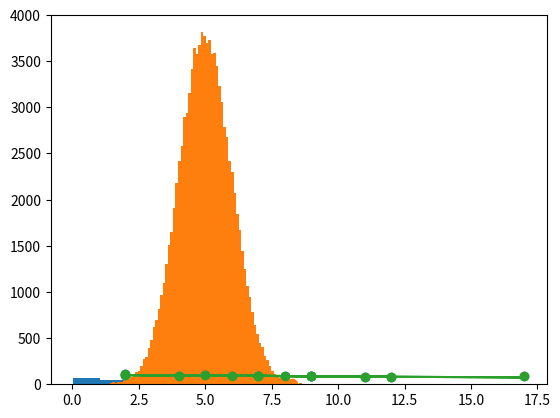

Reproduce this figure in Python.
# Creatiing 250 random floats between 0 and 5
import numpy

x = numpy.random.uniform(0.0, 5.0, 250)

print(x)

# Using matplotlib's pyplot to visualize the data sets distribution.

import numpy
import matplotlib.pyplot as plt

x = numpy.random.uniform(0.0, 5.0, 250)

plt.hist(x, 5)
plt.show()

# Creating normal data distribution
import numpy
import matplotlib.pyplot as plt

x = numpy.random.normal(5.0, 1.0, 100000)

plt.hist(x, 100)
plt.show()

# Creating scatter plot for data visualization
import matplotlib.pyplot as plt

x = [5,7,8,7,2,17,2,9,4,11,12,9,6]
y = [99,86,87,88,111,86,103,87,94,78,77,85,86]

plt.scatter(x, y)
plt.show()

# Creating 1000 plots randomly.
import numpy
import matplotlib.pyplot as plt

x = numpy.random.normal(5.0, 1.0, 1000)
y = numpy.random.normal(10.0, 2.0, 1000)

plt.scatter(x, y)
plt.show()

import matplotlib.pyplot as plt
from scipy import stats

x = [5,7,8,7,2,17,2,9,4,11,12,9,6]
y = [99,86,87,88,111,86,103,87,94,78,77,85,86]

slope, intercept, r, p, std_err = stats.linregress(x, y)

def myfunc(x):
  return slope * x + intercept

mymodel = list(map(myfunc, x))

plt.scatter(x, y)
plt.plot(x, mymodel)
plt.show()